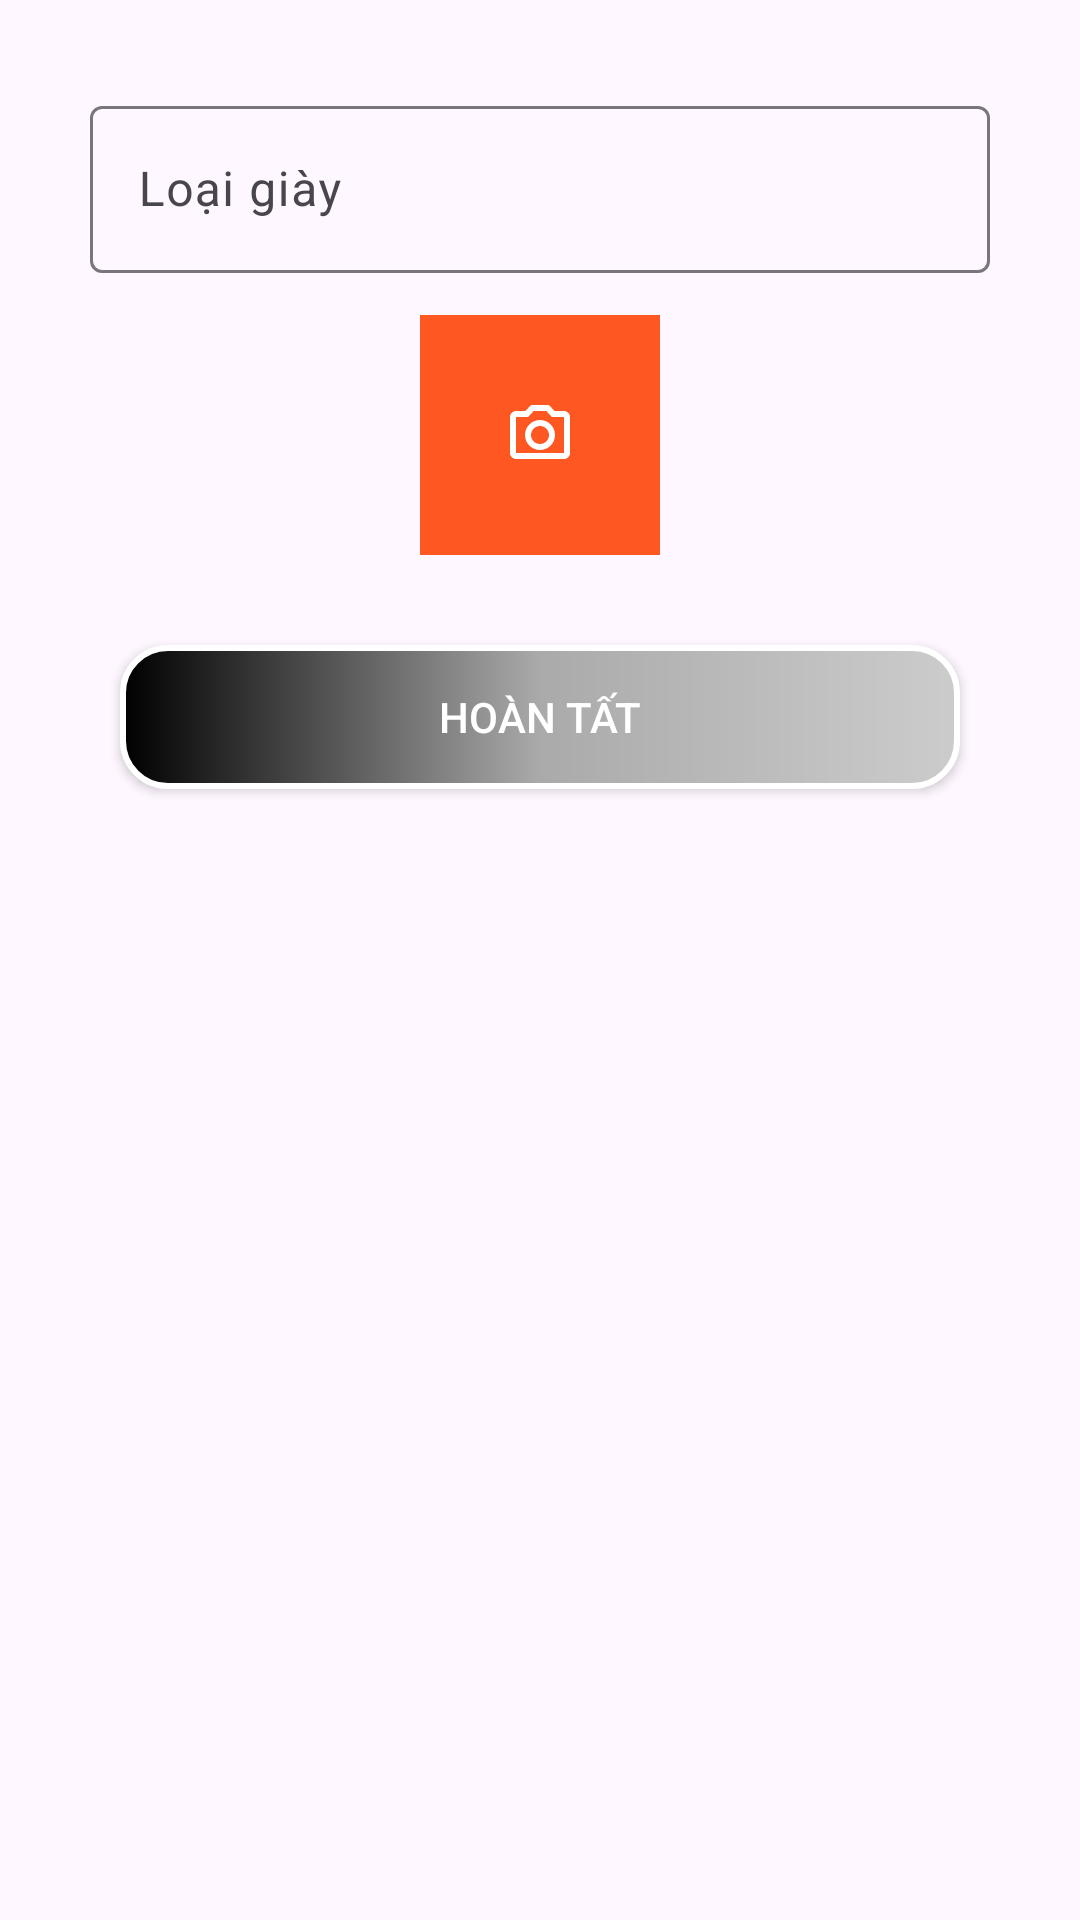

The Android layout XML behind this screen, and the referenced resources:
<!-- AndroidManifest.xml: application theme Theme.BeeShoes -->
<!-- res/layout/fragment_add_update_shoe_type.xml -->
<?xml version="1.0" encoding="utf-8"?>
<LinearLayout xmlns:android="http://schemas.android.com/apk/res/android"
    xmlns:app="http://schemas.android.com/apk/res-auto"
    xmlns:tools="http://schemas.android.com/tools"
    android:layout_width="match_parent"
    android:layout_height="match_parent"
    android:orientation="vertical"
    android:padding="30dp"
    tools:context=".fragment.AddUpdateShoeTypeFragment">

    <com.google.android.material.textfield.TextInputLayout
        android:id="@+id/til_name"
        android:layout_width="match_parent"
        android:layout_height="wrap_content"
        app:endIconMode="clear_text">

        <com.google.android.material.textfield.TextInputEditText
            android:id="@+id/edt_name"
            android:layout_width="match_parent"
            android:layout_height="wrap_content"
            android:hint="Loại giày" />

    </com.google.android.material.textfield.TextInputLayout>

    <ImageView
        android:id="@+id/card_picker_camera"
        android:layout_width="80dp"
        android:layout_height="80dp"
        android:layout_gravity="center_horizontal"
        android:layout_marginTop="14dp"
        android:background="#FF5722"
        android:scaleType="center"
        android:src="@drawable/ic_camera" />

    <androidx.appcompat.widget.AppCompatButton
        android:id="@+id/btn_save"
        android:layout_width="match_parent"
        android:layout_height="wrap_content"
        android:layout_marginHorizontal="10dp"
        android:layout_marginTop="30dp"
        android:layout_marginBottom="40dp"
        android:background="@drawable/custom_button"
        android:text="Hoàn tất"
        android:textColor="@color/white" />

    <ProgressBar
        android:id="@+id/loadingProgressBar"
        android:layout_width="50dp"
        android:layout_height="50dp"
        android:layout_gravity="center"
        android:visibility="gone" />
</LinearLayout>
<!-- resources referenced by this layout -->
<resources>
  <color name="white">#FFFFFFFF</color>
  <!-- drawable custom_button (drawable) -->
  <?xml version="1.0" encoding="utf-8"?>
  <shape xmlns:android="http://schemas.android.com/apk/res/android">
      <gradient
          android:startColor="#000000"
          android:centerColor="#AAAAAA"
          android:endColor="#CCCCCC"
          />
      <stroke
          android:width="2dp"
          android:color="#FFFF"
          />
      <corners
          android:radius="15sp"
          />
  </shape>
  <!-- drawable ic_camera (drawable) -->
  <vector android:height="24dp" android:tint="#FFFF"
      android:viewportHeight="24" android:viewportWidth="24"
      android:width="24dp" xmlns:android="http://schemas.android.com/apk/res/android">
      <path android:fillColor="@android:color/white" android:pathData="M20,4h-3.17L15,2L9,2L7.17,4L4,4c-1.1,0 -2,0.9 -2,2v12c0,1.1 0.9,2 2,2h16c1.1,0 2,-0.9 2,-2L22,6c0,-1.1 -0.9,-2 -2,-2zM20,18L4,18L4,6h4.05l1.83,-2h4.24l1.83,2L20,6v12zM12,7c-2.76,0 -5,2.24 -5,5s2.24,5 5,5 5,-2.24 5,-5 -2.24,-5 -5,-5zM12,15c-1.65,0 -3,-1.35 -3,-3s1.35,-3 3,-3 3,1.35 3,3 -1.35,3 -3,3z"/>
  </vector>
  <style name="Theme.BeeShoes" parent="Base.Theme.BeeShoes" />
  <style name="Base.Theme.BeeShoes" parent="Theme.Material3.DayNight.NoActionBar">
          
          
      </style>
</resources>
